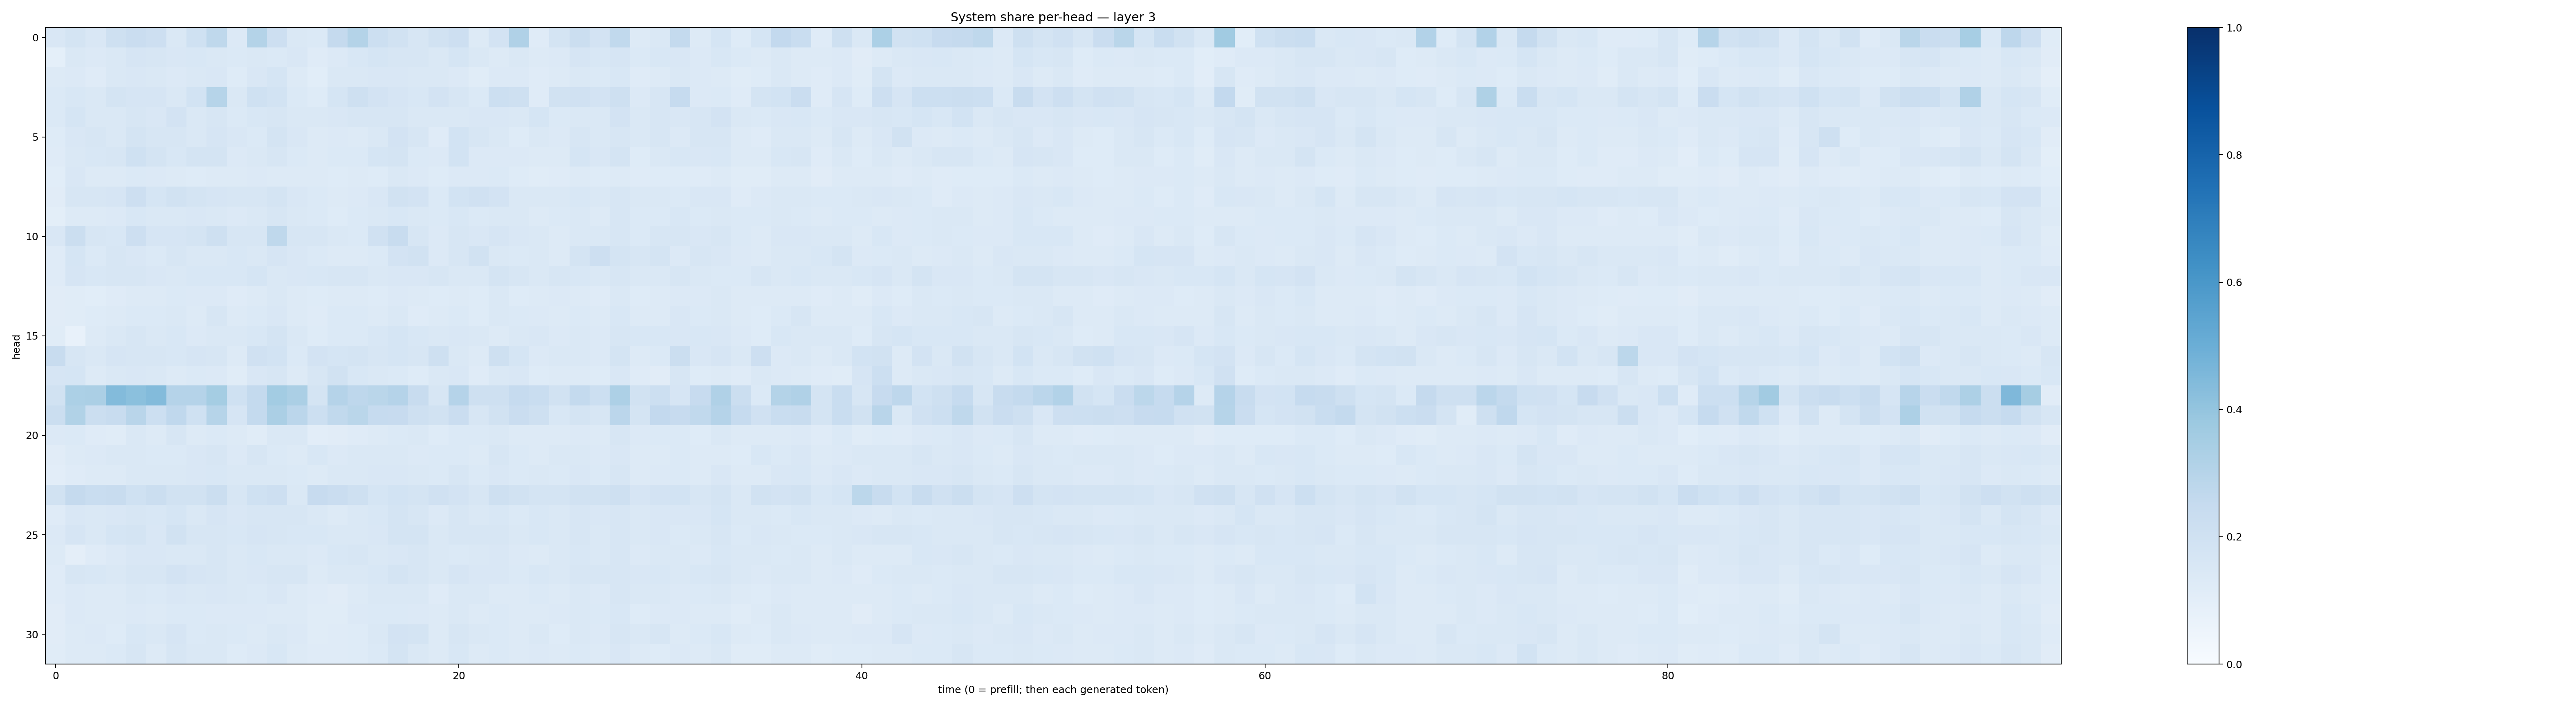

Data behind this chart, as committed beside it:
0.15150341, 0.17492951, 0.15086867, 0.2038105, 0.22995454, 0.21428496, 0.14797477, 0.20147866, 0.26972795, 0.13653608, 0.30804724, 0.21369736, 0.14112905, 0.13982175, 0.2539001, 0.30732232, 0.21782717, 0.19380318, 0.16179301, 0.1901841, 0.21123761, 0.12830496, 0.18216334, 0.319804
0.09204, 0.1422, 0.1364, 0.1438, 0.1667, 0.16, 0.1509, 0.153, 0.1424, 0.1368, 0.1463, 0.1376, 0.1486, 0.1184, 0.1352, 0.1547, 0.1718, 0.1592, 0.1608, 0.1459, 0.1705, 0.1433, 0.1324, 0.1465
0.1308, 0.1361, 0.1193, 0.1431, 0.1504, 0.1469, 0.1348, 0.1469, 0.1495, 0.1226, 0.1492, 0.1716, 0.1324, 0.1077, 0.1465, 0.1425, 0.1521, 0.1515, 0.1416, 0.143, 0.1351, 0.1171, 0.1362, 0.134
0.1395, 0.156, 0.146, 0.1755, 0.1666, 0.1675, 0.1439, 0.1866, 0.2979, 0.141, 0.2005, 0.187, 0.1371, 0.1245, 0.1709, 0.2039, 0.1818, 0.1676, 0.1544, 0.1808, 0.1606, 0.1385, 0.2151, 0.2091
0.1395, 0.1686, 0.1428, 0.1448, 0.1592, 0.1504, 0.1815, 0.1427, 0.1616, 0.1373, 0.1557, 0.1603, 0.1461, 0.1422, 0.1519, 0.1596, 0.1589, 0.1575, 0.1482, 0.1443, 0.145, 0.1513, 0.1506, 0.1468
0.1233, 0.151, 0.1573, 0.145, 0.1787, 0.1617, 0.162, 0.1477, 0.1653, 0.149, 0.1393, 0.1758, 0.1505, 0.1286, 0.1351, 0.1301, 0.1484, 0.1828, 0.163, 0.1194, 0.1859, 0.1572, 0.1438, 0.1245
0.1208, 0.1406, 0.1543, 0.1576, 0.203, 0.1775, 0.154, 0.1747, 0.1782, 0.1336, 0.1408, 0.1621, 0.1391, 0.1269, 0.1405, 0.1399, 0.1717, 0.1721, 0.1384, 0.1359, 0.1871, 0.1331, 0.1362, 0.1337
0.1064, 0.1489, 0.1259, 0.1258, 0.1383, 0.1349, 0.1309, 0.1214, 0.1294, 0.126, 0.1331, 0.1294, 0.1294, 0.1279, 0.1225, 0.126, 0.125, 0.1447, 0.134, 0.1232, 0.1357, 0.1333, 0.1377, 0.1233
0.1097, 0.1589, 0.1631, 0.1657, 0.2125, 0.1687, 0.1943, 0.1729, 0.1647, 0.1598, 0.1578, 0.1753, 0.1512, 0.14, 0.1312, 0.135, 0.1491, 0.1952, 0.1803, 0.1368, 0.1855, 0.1988, 0.1801, 0.1412
0.09992, 0.1251, 0.1317, 0.1345, 0.1525, 0.1443, 0.1455, 0.1501, 0.1467, 0.1363, 0.1453, 0.1611, 0.143, 0.1399, 0.1238, 0.1402, 0.148, 0.1533, 0.1444, 0.1371, 0.1538, 0.1387, 0.1435, 0.1409
0.1508, 0.2232, 0.1614, 0.1544, 0.2116, 0.1672, 0.1658, 0.1729, 0.2075, 0.1571, 0.1596, 0.2732, 0.161, 0.1567, 0.1408, 0.1393, 0.1968, 0.2349, 0.163, 0.1365, 0.1629, 0.1485, 0.1641, 0.1487
0.1179, 0.1716, 0.1369, 0.1563, 0.1522, 0.1384, 0.1623, 0.1416, 0.1446, 0.1536, 0.1422, 0.1658, 0.1495, 0.1386, 0.1297, 0.1291, 0.1369, 0.1827, 0.1881, 0.133, 0.1582, 0.1891, 0.1439, 0.1373
0.1207, 0.1669, 0.1551, 0.1603, 0.1568, 0.1497, 0.1477, 0.1546, 0.1551, 0.1551, 0.1686, 0.1467, 0.1522, 0.1538, 0.1568, 0.1614, 0.1454, 0.1509, 0.1514, 0.1632, 0.1471, 0.1475, 0.1751, 0.1568
0.1099, 0.1169, 0.1083, 0.1178, 0.1328, 0.1292, 0.1394, 0.1332, 0.1347, 0.1174, 0.1286, 0.1435, 0.1279, 0.1229, 0.1265, 0.1313, 0.1244, 0.1343, 0.1254, 0.1234, 0.1309, 0.1234, 0.1421, 0.1233
0.1111, 0.1162, 0.1216, 0.1286, 0.1404, 0.1401, 0.1408, 0.1273, 0.1587, 0.125, 0.1395, 0.1501, 0.1293, 0.1177, 0.1402, 0.1399, 0.1309, 0.1483, 0.1198, 0.1261, 0.1375, 0.1241, 0.1413, 0.1382
0.115, 0.07475, 0.1292, 0.1462, 0.16, 0.1461, 0.1547, 0.1359, 0.1432, 0.1447, 0.156, 0.1734, 0.1467, 0.1239, 0.14, 0.1406, 0.1532, 0.1713, 0.1527, 0.1428, 0.1497, 0.1447, 0.1292, 0.1475
0.2372, 0.164, 0.146, 0.1667, 0.1564, 0.161, 0.1546, 0.1653, 0.1589, 0.1261, 0.1976, 0.1837, 0.1379, 0.1823, 0.1693, 0.1735, 0.162, 0.1716, 0.1572, 0.2042, 0.1435, 0.1288, 0.2075, 0.1713
0.1651, 0.1682, 0.13, 0.1423, 0.1519, 0.1484, 0.1321, 0.1406, 0.1364, 0.1169, 0.1507, 0.1622, 0.1297, 0.1591, 0.1914, 0.1559, 0.1447, 0.1404, 0.123, 0.1447, 0.1518, 0.1183, 0.1433, 0.152
0.1909, 0.3285, 0.3342, 0.4404, 0.4194, 0.4379, 0.3041, 0.3008, 0.3535, 0.2025, 0.2541, 0.357, 0.3337, 0.178, 0.3043, 0.2762, 0.2862, 0.303, 0.2375, 0.1584, 0.3023, 0.2063, 0.2096, 0.2468
0.2258, 0.3157, 0.2252, 0.2405, 0.2896, 0.2175, 0.2659, 0.2011, 0.2988, 0.1643, 0.2551, 0.334, 0.2832, 0.2185, 0.2625, 0.2852, 0.2491, 0.243, 0.2049, 0.1944, 0.2292, 0.1591, 0.1934, 0.2266
0.1334, 0.1404, 0.1205, 0.1149, 0.1452, 0.1315, 0.1599, 0.1316, 0.1387, 0.1296, 0.1172, 0.1461, 0.1441, 0.1027, 0.1133, 0.1205, 0.1327, 0.1389, 0.142, 0.1227, 0.1391, 0.1401, 0.1411, 0.1254
0.1103, 0.1311, 0.1334, 0.1476, 0.1452, 0.1404, 0.1374, 0.1485, 0.1563, 0.134, 0.158, 0.1404, 0.126, 0.1534, 0.1344, 0.1409, 0.141, 0.1444, 0.1333, 0.1395, 0.1395, 0.1313, 0.1565, 0.1404
0.1039, 0.1193, 0.1261, 0.1303, 0.148, 0.1414, 0.1464, 0.1489, 0.154, 0.1453, 0.1444, 0.1435, 0.1397, 0.1311, 0.1408, 0.1464, 0.1492, 0.1518, 0.1458, 0.1383, 0.1597, 0.1405, 0.1491, 0.1405
0.1941, 0.2521, 0.2336, 0.2377, 0.2002, 0.2225, 0.1928, 0.1926, 0.2201, 0.1637, 0.2023, 0.2118, 0.1464, 0.2438, 0.2296, 0.2106, 0.1702, 0.1868, 0.1725, 0.1977, 0.1802, 0.16, 0.2034, 0.1905
0.1175, 0.1491, 0.1435, 0.149, 0.1615, 0.1551, 0.1694, 0.1458, 0.1652, 0.1493, 0.1573, 0.159, 0.158, 0.1446, 0.1315, 0.1452, 0.1546, 0.1786, 0.1605, 0.1358, 0.1603, 0.1462, 0.156, 0.1404
0.135, 0.1642, 0.1469, 0.1704, 0.178, 0.1512, 0.1914, 0.1606, 0.1606, 0.1551, 0.1649, 0.1595, 0.1556, 0.1532, 0.1479, 0.145, 0.1519, 0.179, 0.1742, 0.1483, 0.1622, 0.1575, 0.1581, 0.1458
0.1289, 0.09665, 0.1203, 0.1363, 0.1516, 0.1488, 0.1483, 0.1477, 0.163, 0.1432, 0.1537, 0.1447, 0.148, 0.1359, 0.1533, 0.1571, 0.1434, 0.1505, 0.1566, 0.1428, 0.1398, 0.1422, 0.1487, 0.1337
0.1187, 0.1628, 0.153, 0.148, 0.1637, 0.1613, 0.1816, 0.1676, 0.1588, 0.1429, 0.1504, 0.1616, 0.16, 0.1295, 0.1419, 0.1443, 0.1532, 0.1724, 0.1638, 0.1443, 0.1658, 0.1523, 0.1505, 0.1384
0.1189, 0.1357, 0.1252, 0.1255, 0.1445, 0.1382, 0.1502, 0.1444, 0.15, 0.1442, 0.1372, 0.1516, 0.1301, 0.1175, 0.1113, 0.1256, 0.1411, 0.1438, 0.1427, 0.12, 0.1454, 0.1453, 0.1305, 0.1319
0.1099, 0.1366, 0.1325, 0.1298, 0.1365, 0.1301, 0.1397, 0.1396, 0.1336, 0.1344, 0.1335, 0.1316, 0.1273, 0.1155, 0.1162, 0.1356, 0.1369, 0.138, 0.1337, 0.1273, 0.1465, 0.1313, 0.1404, 0.1306
0.1125, 0.1326, 0.1363, 0.1217, 0.1558, 0.1453, 0.1643, 0.1397, 0.1443, 0.14, 0.1273, 0.1418, 0.1359, 0.116, 0.1188, 0.1241, 0.1461, 0.1829, 0.1723, 0.1258, 0.1612, 0.1448, 0.1372, 0.1303
0.1137, 0.1325, 0.1298, 0.1376, 0.1595, 0.1326, 0.1567, 0.142, 0.1417, 0.1246, 0.1329, 0.1536, 0.125, 0.1176, 0.1187, 0.1241, 0.1403, 0.1754, 0.1455, 0.1262, 0.1546, 0.1308, 0.1376, 0.1287
